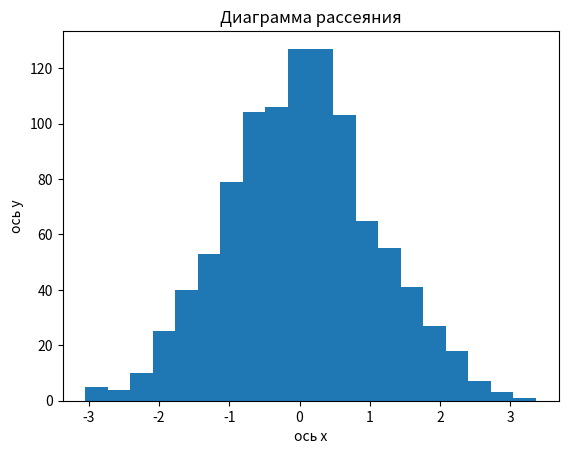

Python code for this plot:
import matplotlib.pyplot as plt
import numpy as np

# Параметры нормального распределения
mean = 0 # Среднее значение
std_dev = 1 # Стандартное отклонение
num_samples = 1000 # Количество образцов

# Генерация случайных чисел, распределенных по нормальному распределению
data = np.random.normal(mean, std_dev, num_samples)

# Построение гистограммы
plt.hist(data, bins=20)
plt.title('Нормальное распределение')
plt.xlabel('Значение образцов')
plt.ylabel('Количество образцов')
plt.show()

# Генерация двух наборов случайных чисел
random_array_x = np.random.rand(5)
random_array_y = np.random.rand(5)

# Построение диаграммы рассеяния
plt.scatter(random_array_x, random_array_y)
plt.title('Диаграмма рассеяния')
plt.xlabel('ось х')
plt.ylabel('ось у')
plt.show()